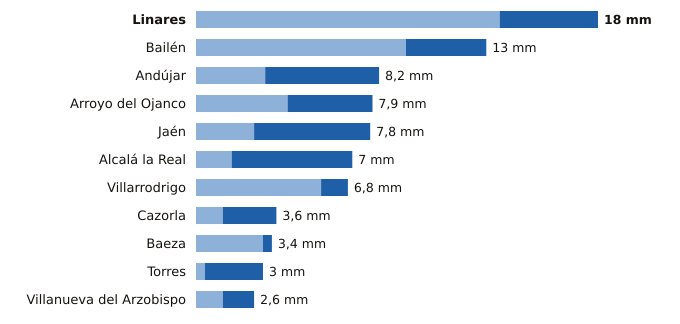

Data behind this chart, as committed beside it:
estacion, provincia, indicativo, mm_6_dias_anteriores, mm_hoy, mm_7_dias, horas_de_hoy
Linares, Jaén, 5279X, 13.6, 4.4, 18.0, 14
Bailén, Jaén, 5281X, 9.4, 3.6, 13.0, 14
Andújar, Jaén, 5298X, 3.1, 5.1, 8.2, 15
Arroyo del Ojanco, Jaén, 5181D, 4.1, 3.8, 7.9, 15
Jaén, Jaén, 5270B, 2.6, 5.2, 7.8, 15
Alcalá la Real, Jaén, 5406X, 1.6, 5.4, 7.0, 15
Villarrodrigo, Jaén, 5192, 5.6, 1.2, 6.8, 15
Cazorla, Jaén, 5038Y, 1.2, 2.4, 3.6, 15
Baeza, Jaén, 5164B, 3.0, 0.4, 3.4, 15
Torres, Jaén, 5165X, 0.4, 2.6, 3.0, 14
Villanueva del Arzobispo, Jaén, 5210X, 1.2, 1.4, 2.6, 14
